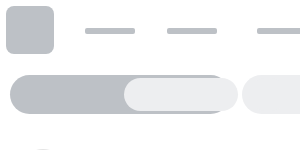
t = 0.00 s
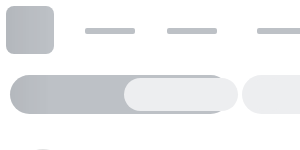
t = 0.25 s
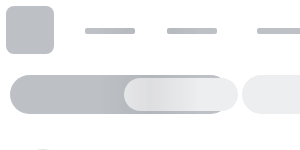
t = 0.50 s
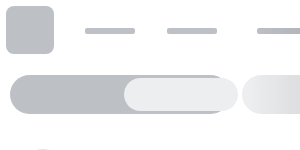
t = 0.75 s

The animated SVG that drew these frames (rendered in a browser with its animation timeline set to each time). Animation: 1 SMIL element (animate=1); one cycle of 1.00 s, repeats indefinitely.

<svg width="100%" height="100%" viewBox="0 0 100% 100%" fill="none" xmlns="http://www.w3.org/2000/svg"
	 xmlns:xlink="http://www.w3.org/1999/xlink">

	<svg y="0" height="100%" width="100%">
		<defs>
			<g id="b-1">
				<rect x="0" y="0" width="100%" height="306" rx="10" fill="white" />
				<rect x="129.5" y="221.5" width="68%" height="37" rx="18.5" stroke="#e5e5e5" />
			</g>
		</defs>

		<rect opacity="0.8" x="0" y="0" width="100%" height="60" rx="10" fill="white" />

		<use xlink:href="#b-1" y="129"></use>
		<use xlink:href="#b-1" y="450"></use>
		<use xlink:href="#b-1" y="771"></use>
	</svg>

	<svg width="100%" height="100%" id="animated-elements">
		<defs>
			<g id="block-1">
				<circle cx="43" cy="120" r="25" fill="#e5e5e5" />
				<rect x="85" y="104" width="29%" height="8" rx="2" fill="#e5e5e5" />
				<rect x="85" y="126" width="9%" height="6" rx="2" fill="#e5e5e5" />
				<rect x="85" y="148" width="53%" height="8" rx="2" fill="#e5e5e5" />
				<rect x="85" y="169" width="53%" height="8" rx="2" fill="#e5e5e5" />
				<rect x="85" y="190" width="53%" height="8" rx="2" fill="#e5e5e5" />
				<rect x="85" y="211" width="46%" height="8" rx="2" fill="#e5e5e5" />



				<rect x="85" y="268" width="50" height="6" rx="2" fill="#e5e5e5" />
				<rect x="159" y="268" width="90" height="6" rx="2" fill="#e5e5e5" />
				<rect x="273" y="268" width="50" height="6" rx="2" fill="#e5e5e5" />
				<rect x="347" y="268" width="24" height="6" rx="2" fill="#e5e5e5" />
				<rect x="395" y="268" width="50" height="6" rx="2" fill="#e5e5e5" />
				<rect x="85" y="244" width="calc(100% - 151px)" height="1" fill="#e5e5e5" />

				<rect x="147" y="312" width="126" height="6" rx="2" fill="#ecedee" />
				<circle cx="104" cy="315" r="19" fill="#e5e5e5" />
			</g>

			<g id="block-2">
				<rect x="10" y="75" width="220" height="39" rx="19.5" fill="#bdc1c6"/>
				<rect x="242" y="75" width="212" height="39" rx="19.5" fill="#edeef0" />
				<rect x="100%" y="78" width="114" height="33" rx="16.5" fill="#edeef0" transform="translate(-176, 0)" />
				<rect x="100%" y="78" width="38" height="33" rx="16.5" fill="#edeef0" transform="translate(-51, 0)" />
			</g>
		</defs>

		<rect x="6" y="6" width="48" height="48" rx="8" fill="#bdc1c6" />
		<rect x="85" y="28" width="50" height="6" rx="2" fill="#bdc1c6" />
		<rect x="257" y="28" width="76" height="6" rx="2" fill="#bdc1c6" />
		<rect x="167" y="28" width="50" height="6" rx="2" fill="#bdc1c6" />
		<rect x="373" y="28" width="50" height="6" rx="2" fill="#bdc1c6" />
		<rect x="463" y="28" width="50" height="6" rx="2" fill="#bdc1c6" />

		<use xlink:href="#block-2"></use>

		<use xlink:href="#block-1" y="54"></use>
		<use xlink:href="#block-1" y="375"></use>
		<use xlink:href="#block-1" y="696"></use>
	</svg>



	<rect id="msk1" width="100%" fill="url(#msk_gd)" mask="url(#headerMsk)" height="100%"/>

	<mask id="headerMsk" fill="white">
		<use xlink:href="#animated-elements"/>
	</mask>

	<linearGradient x1="66.6%" y1="50%" x2="33.3%" y2="50%" id="msk_gd">
		<stop stop-color="#000000" stop-opacity="0" offset="0%"/>
		<stop stop-color="#000000" stop-opacity="0.07" offset="50%"/>
		<stop stop-color="#000000" stop-opacity="0" offset="100%"/>
	</linearGradient>

	<animate xlink:href="#msk1" attributeName="x" from="-100%" to="100%" dur="1s" begin="0s" repeatCount="indefinite"/>

</svg>
